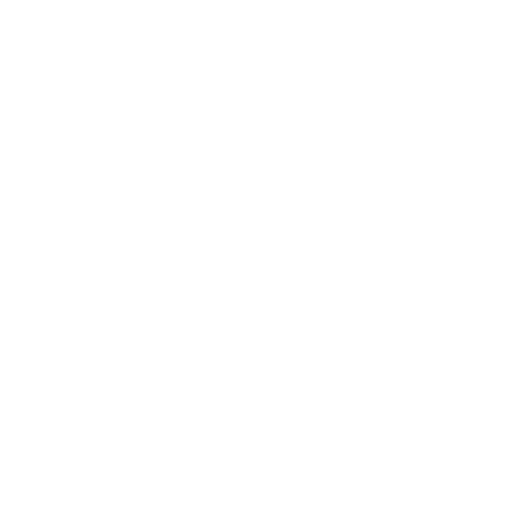
t = 0.00 s
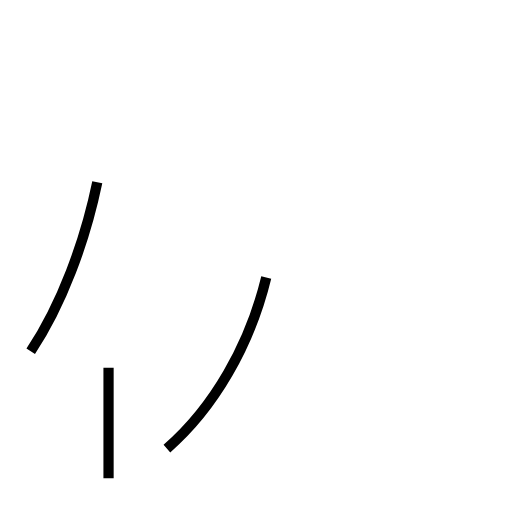
t = 1.45 s
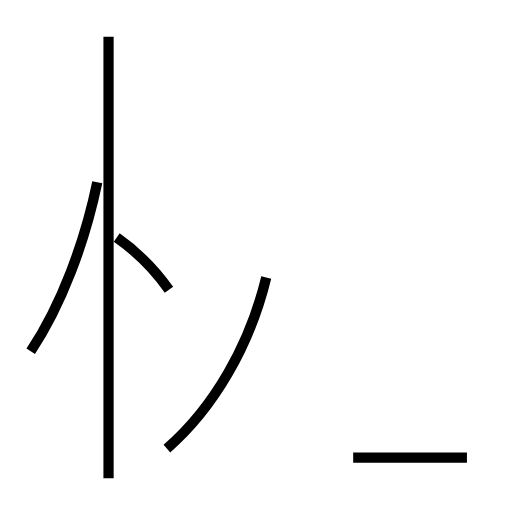
t = 2.97 s
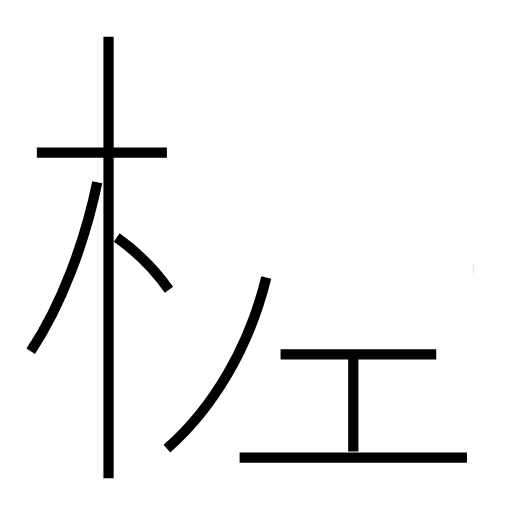
t = 4.42 s
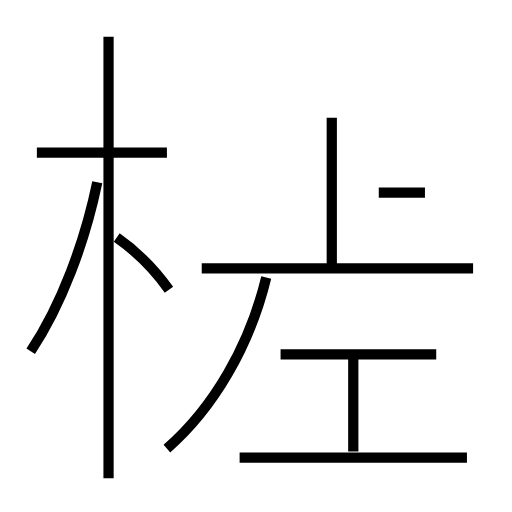
t = 5.78 s
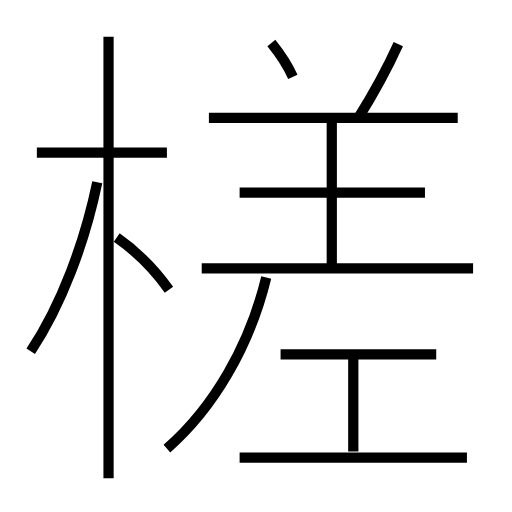
t = 7.28 s

The animated SVG that drew these frames (rendered in a browser with its animation timeline set to each time). Animation: 14 SMIL elements (animate=14); one cycle of 7.28 s.

<?xml version='1.0' encoding='utf-8'?>
<svg viewBox="0.0 -6.0 50.0 50.0" version="1.1" xmlns="http://www.w3.org/2000/svg"><rect x="-1000" y="-1000" width="2000" height="2000" stroke="white" fill="white" /><g style="fill:none;stroke:#000000;stroke-width:1"><path d="M 16.3 -0.2 C 20.9 -4.2 24.4 -10.3 26.0 -16.9 " transform="translate(0.0 38.0)" stroke-dasharray="19.610151817505784" stroke-dashoffset="19.610151817505784"><animate attributeName="stroke-dashoffset" from="19.610151817505784" to="0" dur="0.5883045545251735s" begin="0s" fill="freeze" /></path><path d="M 3.0 -9.7 C 6.0 -14.2 8.3 -20.4 9.5 -26.2 " transform="translate(0.0 38.0)" stroke-dasharray="17.83449459886297" stroke-dashoffset="17.83449459886297"><animate attributeName="stroke-dashoffset" from="17.83449459886297" to="0" dur="0.5350348379658891s" begin="0.5883045545251735s" fill="freeze" /></path><path d="M 10.6 2.7 L 10.6 -40.4 " transform="translate(0.0 38.0)" stroke-dasharray="43.1" stroke-dashoffset="43.1"><animate attributeName="stroke-dashoffset" from="43.1" to="0" dur="1.293s" begin="1.1233393924910626s" fill="freeze" /></path><path d="M 16.5 -15.7 C 15.3 -17.4 13.4 -19.4 11.4 -20.8 " transform="translate(0.0 38.0)" stroke-dasharray="7.244873663691702" stroke-dashoffset="7.244873663691702"><animate attributeName="stroke-dashoffset" from="7.244873663691702" to="0" dur="0.21734620991075104s" begin="2.4163393924910626s" fill="freeze" /></path><path d="M 45.6 0.7 L 23.4 0.7 " transform="translate(0.0 38.0)" stroke-dasharray="22.200000000000003" stroke-dashoffset="22.200000000000003"><animate attributeName="stroke-dashoffset" from="22.200000000000003" to="0" dur="0.666s" begin="2.6336856024018136s" fill="freeze" /></path><path d="M 16.3 -29.1 L 3.6 -29.1 " transform="translate(0.0 38.0)" stroke-dasharray="12.700000000000001" stroke-dashoffset="12.700000000000001"><animate attributeName="stroke-dashoffset" from="12.700000000000001" to="0" dur="0.381s" begin="3.2996856024018135s" fill="freeze" /></path><path d="M 34.5 0.1 L 34.5 -9.2 " transform="translate(0.0 38.0)" stroke-dasharray="9.299999999999999" stroke-dashoffset="9.299999999999999"><animate attributeName="stroke-dashoffset" from="9.299999999999999" to="0" dur="0.27899999999999997s" begin="3.6806856024018133s" fill="freeze" /></path><path d="M 42.6 -9.4 L 27.4 -9.4 " transform="translate(0.0 38.0)" stroke-dasharray="15.200000000000003" stroke-dashoffset="15.200000000000003"><animate attributeName="stroke-dashoffset" from="15.200000000000003" to="0" dur="0.45600000000000007s" begin="3.959685602401813s" fill="freeze" /></path><path d="M 46.2 -17.8 L 19.7 -17.8 " transform="translate(0.0 38.0)" stroke-dasharray="26.500000000000004" stroke-dashoffset="26.500000000000004"><animate attributeName="stroke-dashoffset" from="26.500000000000004" to="0" dur="0.795s" begin="4.415685602401814s" fill="freeze" /></path><path d="M 32.4 -17.9 L 32.4 -32.5 " transform="translate(0.0 38.0)" stroke-dasharray="14.600000000000001" stroke-dashoffset="14.600000000000001"><animate attributeName="stroke-dashoffset" from="14.600000000000001" to="0" dur="0.438s" begin="5.2106856024018136s" fill="freeze" /></path><path d="M 41.5 -25.2 L 23.4 -25.2 " transform="translate(0.0 38.0)" stroke-dasharray="18.1" stroke-dashoffset="18.1"><animate attributeName="stroke-dashoffset" from="18.1" to="0" dur="0.543s" begin="5.648685602401813s" fill="freeze" /></path><path d="M 44.7 -32.5 L 20.4 -32.5 " transform="translate(0.0 38.0)" stroke-dasharray="24.300000000000004" stroke-dashoffset="24.300000000000004"><animate attributeName="stroke-dashoffset" from="24.300000000000004" to="0" dur="0.7290000000000001s" begin="6.191685602401813s" fill="freeze" /></path><path d="M 28.6 -36.5 C 28.1 -37.6 27.3 -38.8 26.5 -39.8 " transform="translate(0.0 38.0)" stroke-dasharray="3.9208055823962584" stroke-dashoffset="3.9208055823962584"><animate attributeName="stroke-dashoffset" from="3.9208055823962584" to="0" dur="0.11762416747188775s" begin="6.9206856024018135s" fill="freeze" /></path><path d="M 35.0 -32.5 C 36.5 -34.9 37.9 -37.5 38.9 -39.7" transform="translate(0.0 38.0)" stroke-dasharray="8.193940652715348" stroke-dashoffset="8.193940652715348"><animate attributeName="stroke-dashoffset" from="8.193940652715348" to="0" dur="0.24581821958146044s" begin="7.038309769873702s" fill="freeze" /></path></g></svg>
